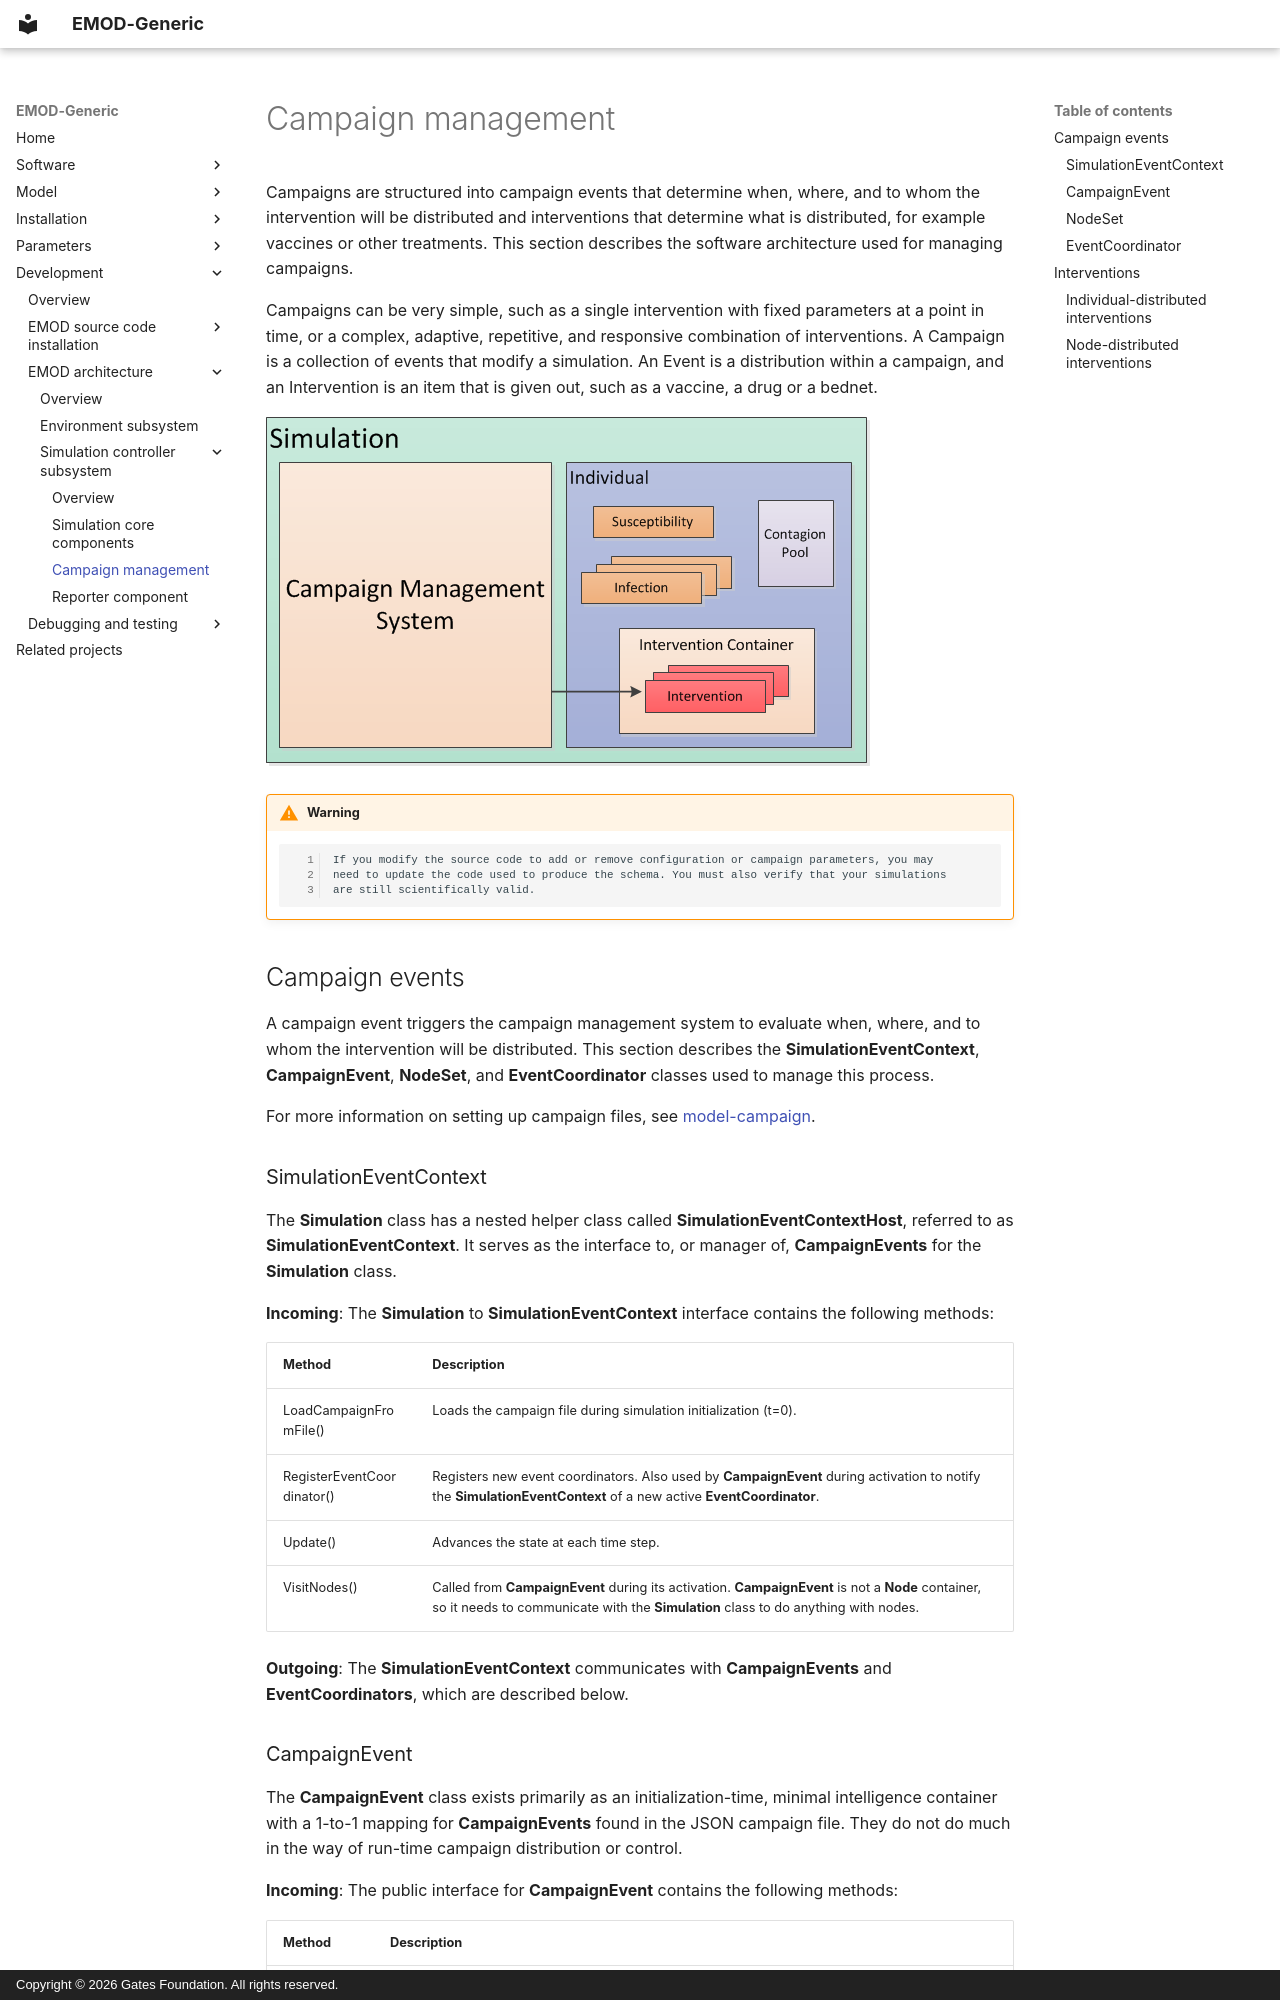

repository: EMOD-Hub/EMOD-Generic · page: md_dev/dev-architecture-campaigns/index.html · generator: mkdocs · copyright: Copyright © 2026 Gates Foundation. All rights reserved.

# Campaign management

Campaigns are structured into campaign events that determine when, where, and to whom the
intervention will be distributed and interventions that determine what is distributed, for example
vaccines or other treatments. This section describes the software architecture used for managing
campaigns.

Campaigns can be very simple, such as a single intervention with fixed parameters at a point
in time, or a complex, adaptive, repetitive, and responsive combination of interventions.
A Campaign is a collection of events that modify a simulation. An Event is a distribution within a
campaign, and an Intervention is an item that is given out, such as a vaccine, a drug or a bednet.

![Campaign Architecture](../figures/dev/ArchCampaignManagement.png)

!!! warning

        If you modify the source code to add or remove configuration or campaign parameters, you may
        need to update the code used to produce the schema. You must also verify that your simulations
        are still scientifically valid.

## Campaign events

A campaign event triggers the campaign management system to evaluate when, where, and to whom the
intervention will be distributed. This section describes the **SimulationEventContext**,
**CampaignEvent**, **NodeSet**, and **EventCoordinator** classes used to manage this process.

For more information on setting up campaign files, see [model-campaign](../md_model/model-campaign.md).

### SimulationEventContext

The **Simulation** class has a nested helper class called **SimulationEventContextHost**, referred
to as **SimulationEventContext**. It serves as the interface to, or manager of, **CampaignEvents**
for the **Simulation** class.

**Incoming**: The **Simulation** to **SimulationEventContext** interface contains the following methods:

| Method | Description |
| --- | --- |
| LoadCampaignFromFile() | Loads the campaign file during simulation initialization (t=0). |
| RegisterEventCoordinator() | Registers new event coordinators. Also used by **CampaignEvent** during activation to notify the **SimulationEventContext** of a new active **EventCoordinator**. |
| Update() | Advances the state at each time step. |
| VisitNodes() | Called from **CampaignEvent** during its activation. **CampaignEvent** is not a **Node** container, so it needs to communicate with the **Simulation** class to do anything with nodes. |

**Outgoing**: The **SimulationEventContext** communicates with **CampaignEvents** and
**EventCoordinators**, which are described below.

### CampaignEvent

The **CampaignEvent** class exists primarily as an initialization-time, minimal intelligence
container with a 1-to-1 mapping for **CampaignEvents** found in the JSON campaign file. They do not
do much in the way of run-time campaign distribution or control.

**Incoming**: The public interface for **CampaignEvent** contains the following methods:

| Method | Description |
| --- | --- |
| CreateInstance() | For each campaign event that the **SimulationEventContext** finds in the campaign file, it creates a corresponding **CampaignEvent** instance via **CampaignEventFactory**. The nested JSON elements in a campaign event are stored as an opaque (that is, unparsed) JSON object known as **Event_Coordinator_Config**. Immediate parameters like **Start_Day** are parsed out of the JSON and stored in explicit variables in the **CampaignEvent** class. |
| Dispatch() | In its steady-state, the **SimulationEventContext** checks the start day for all existing **CampaignEvents** and invokes this method to when the time step matches the start day. |

**Outgoing**: The **CampaignEvent** communicates with two other classes: **NodeSet** and
**EventCoordinator**.
